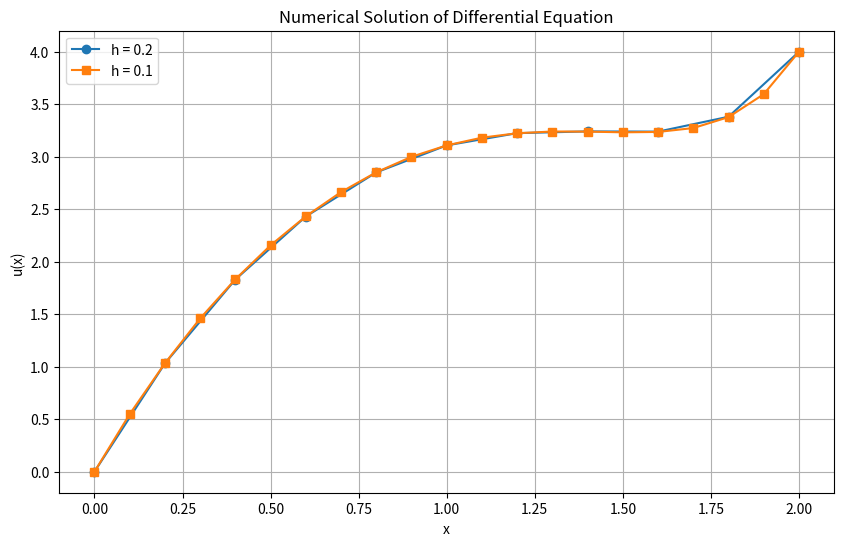

The matplotlib source for this figure:
import numpy as np
import matplotlib.pyplot as plt


def p(x):
    return 0.5 + np.sin(x) ** 2


def q(x):
    return 2 * (1 + x ** 2)


def f(x):
    return 10 * (1 + np.sin(x) ** 2)


def solve_diff_eq(a, b, ua, ub, h):
    # Number of internal points
    n = int((b - a) / h) - 1
    x = np.linspace(a + h, b - h, n)

    # Create coefficient matrix A
    A = np.zeros((n, n))
    B = np.zeros(n)

    # Fill matrix A and vector B
    for i in range(n):
        # Diagonal elements
        A[i, i] = -2 / h ** 2 - q(x[i])

        # Off-diagonal elements
        if i > 0:
            A[i, i - 1] = 1 / h ** 2 + p(x[i]) / (2 * h)
        if i < n - 1:
            A[i, i + 1] = 1 / h ** 2 - p(x[i]) / (2 * h)

        # Right-hand side
        B[i] = -f(x[i])

        # Boundary conditions
        if i == 0:
            B[i] -= (1 / h ** 2 + p(x[i]) / (2 * h)) * ua
        if i == n - 1:
            B[i] -= (1 / h ** 2 - p(x[i]) / (2 * h)) * ub

    # Solve system
    u = np.linalg.solve(A, B)

    # Include boundary points
    x_full = np.concatenate(([a], x, [b]))
    u_full = np.concatenate(([ua], u, [ub]))

    return x_full, u_full


# Parameters
a, b = 0, 2
ua, ub = 0, 4
epsilon = 0.02

# Solve with initial step size
h1 = 0.2
x1, u1 = solve_diff_eq(a, b, ua, ub, h1)

# Solve with halved step size
h2 = h1 / 2
x2, u2 = solve_diff_eq(a, b, ua, ub, h2)

# Calculate maximum difference
diff = np.max(np.abs(np.interp(x1, x2, u2) - u1))
print(f"Difference between solutions: {diff}")

# Plot results
plt.figure(figsize=(10, 6))
plt.plot(x1, u1, 'o-', label=f'h = {h1}')
plt.plot(x2, u2, 's-', label=f'h = {h2}')
plt.xlabel('x')
plt.ylabel('u(x)')
plt.title('Numerical Solution of Differential Equation')
plt.legend()
plt.grid(True)
plt.show()